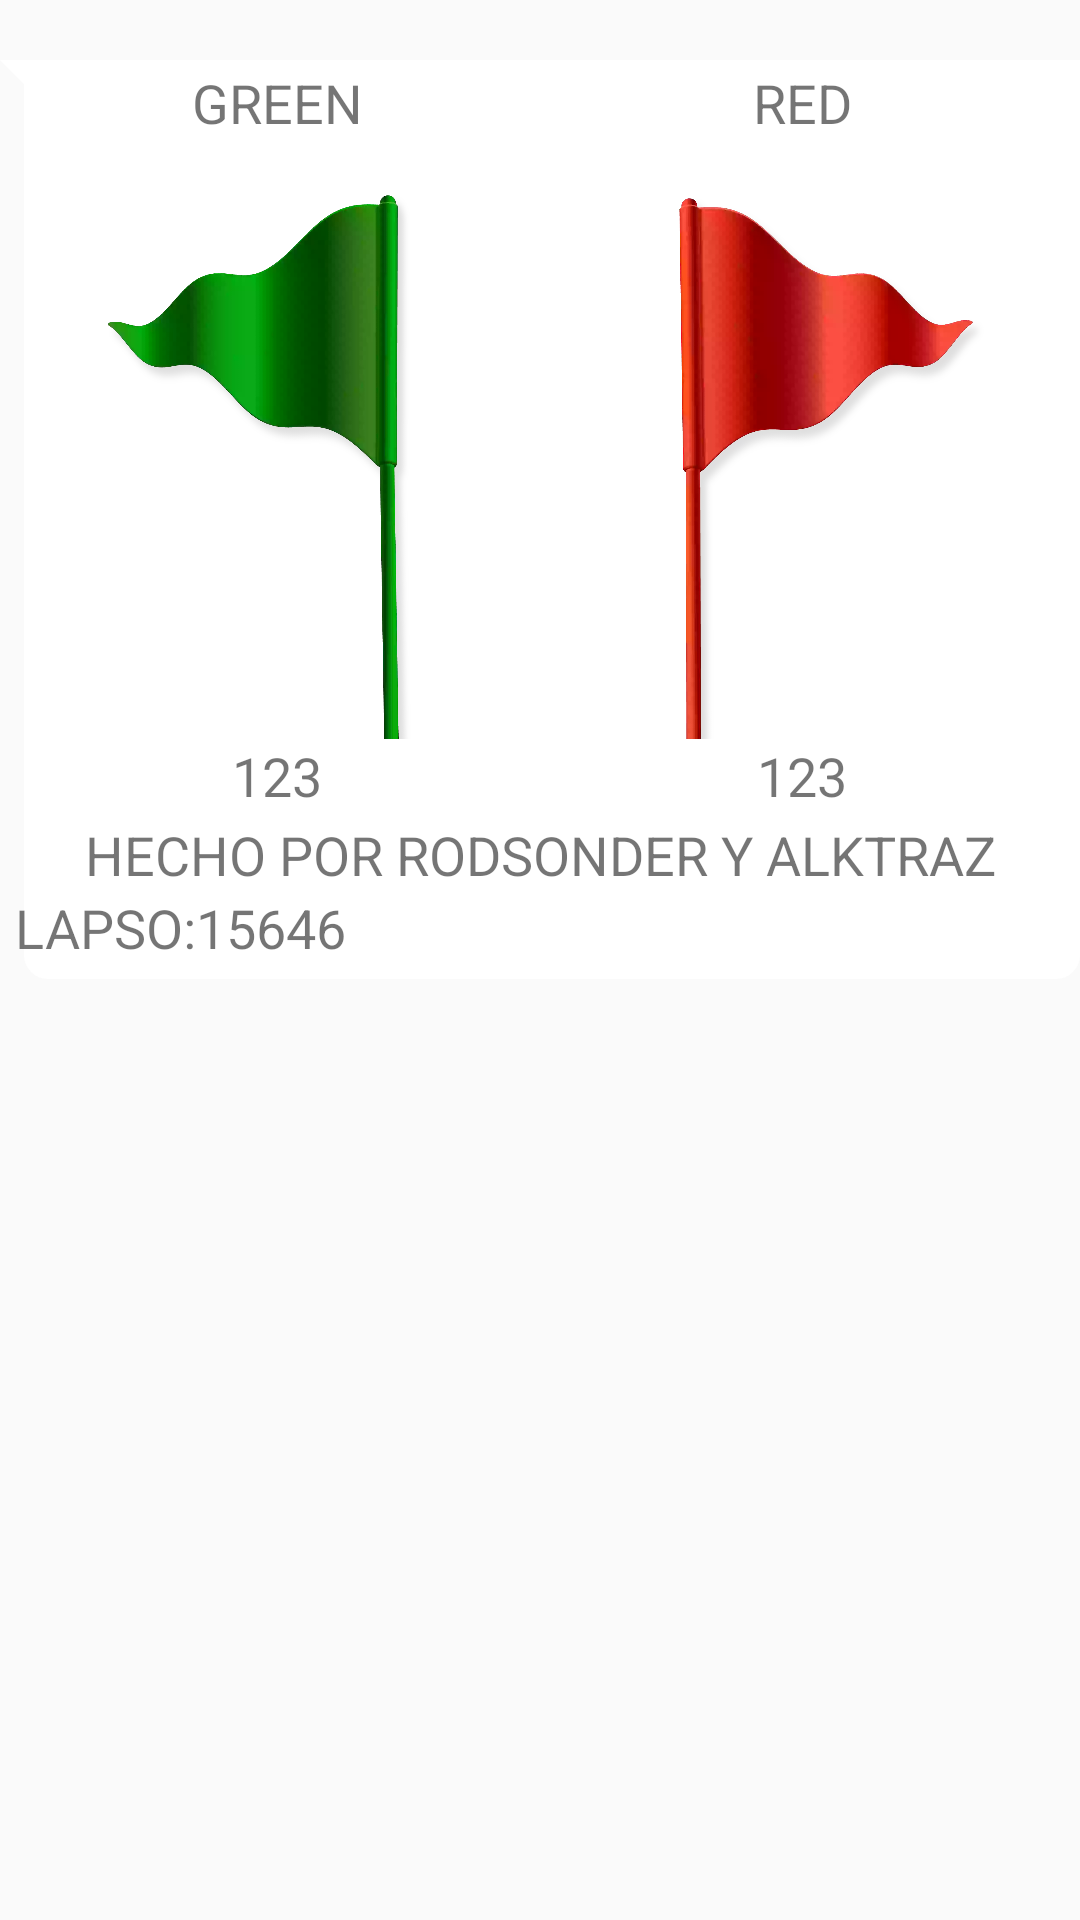

Here is an Android app screen rendered from its layout file. Give the layout XML and the strings, colors and styles it references.
<!-- AndroidManifest.xml: application theme Theme.AppCompat.Light.NoActionBar -->
<!-- res/layout/mensaje_flags_mf.xml -->
<?xml version="1.0" encoding="utf-8"?>
<LinearLayout xmlns:android="http://schemas.android.com/apk/res/android"
    android:orientation="vertical"
    android:layout_width="match_parent"
    android:layout_height="wrap_content">
    <LinearLayout
        android:layout_width="match_parent"
        android:layout_height="10dp"/>
    <LinearLayout
        android:orientation="vertical"
        android:layout_width="match_parent"
        android:layout_height="wrap_content"
        android:background="@drawable/tv_message_chat"
        android:layout_marginTop="10dp"
        >
        <LinearLayout
            android:layout_marginLeft="5dp"
            android:layout_marginRight="5dp"
            android:layout_marginBottom="5dp"
            android:orientation="vertical"
            android:layout_width="match_parent"
            android:layout_height="wrap_content">
            
            <LinearLayout
                android:weightSum="2"
                android:orientation="horizontal"
                android:layout_width="match_parent"
                android:layout_height="wrap_content">
                
                <LinearLayout
                    android:layout_margin="2dp"
                    android:layout_weight="1"
                    android:orientation="vertical"
                    android:layout_width="match_parent"
                    android:layout_height="wrap_content">
                    <TextView
                        android:layout_width="match_parent"
                        android:layout_height="wrap_content"
                        android:text="GREEN"
                        android:textSize="18dp"
                        android:gravity="center"/>
                    <ImageView
                        android:layout_gravity="center"
                        android:layout_width="150dp"
                        android:layout_height="200dp"
                        android:background="@drawable/flags_green"
                        />
                    <TextView
                        android:id="@+id/tv_green_myflags"
                        android:layout_width="match_parent"
                        android:layout_height="wrap_content"
                        android:text="123"
                        android:textSize="18dp"
                        android:gravity="center"/>
                </LinearLayout>
                
                <LinearLayout
                    android:layout_margin="2dp"
                    android:layout_weight="1"
                    android:orientation="vertical"
                    android:layout_width="match_parent"
                    android:layout_height="wrap_content">
                    <TextView
                        android:layout_width="match_parent"
                        android:layout_height="wrap_content"
                        android:text="RED"
                        android:textSize="18dp"
                        android:gravity="center"/>
                    <ImageView
                        android:layout_gravity="center"
                        android:layout_width="150dp"
                        android:layout_height="200dp"
                        android:background="@drawable/flags_red"
                        />
                    <TextView
                        android:id="@+id/tv_red_myflags"
                        android:layout_width="match_parent"
                        android:layout_height="wrap_content"
                        android:text="123"
                        android:textSize="18dp"
                        android:gravity="center"/>
                </LinearLayout>
            </LinearLayout>
            
            <TextView
                android:id="@+id/tv_mensajebanderas_myflags"
                android:layout_width="match_parent"
                android:layout_height="wrap_content"
                android:text="HECHO POR RODSONDER Y ALKTRAZ"
                android:textSize="18dp"
                android:gravity="center"/>
            
            <TextView
                android:id="@+id/tv_mensajelapso_myflags"
                android:layout_width="match_parent"
                android:layout_height="wrap_content"
                android:text="LAPSO:15646"
                android:textSize="18dp"/>
        </LinearLayout>
    </LinearLayout>
</LinearLayout>
<!-- resources referenced by this layout -->
<resources>
  <!-- drawable flags_green: webp bitmap (drawable, 29928 bytes) -->
  <!-- drawable flags_red: webp bitmap (drawable, 31958 bytes) -->
  <!-- drawable tv_message_chat (drawable) -->
  <layer-list xmlns:android="http://schemas.android.com/apk/res/android">
      <item>
          <rotate android:fromDegrees="-45" android:pivotX="0%" android:pivotY="0%" android:toDegrees="0">
              <shape android:shape="rectangle">
                  <solid android:color="@color/white"/>
              </shape>
          </rotate>
      </item>
      <item android:left="8dp">
          <shape android:shape="rectangle">
              <solid android:color="@color/white"/>
              <corners android:radius="8dp"/>
          </shape>
      </item>
  </layer-list>
  <color name="white">#FFFFFFFF</color>
</resources>
